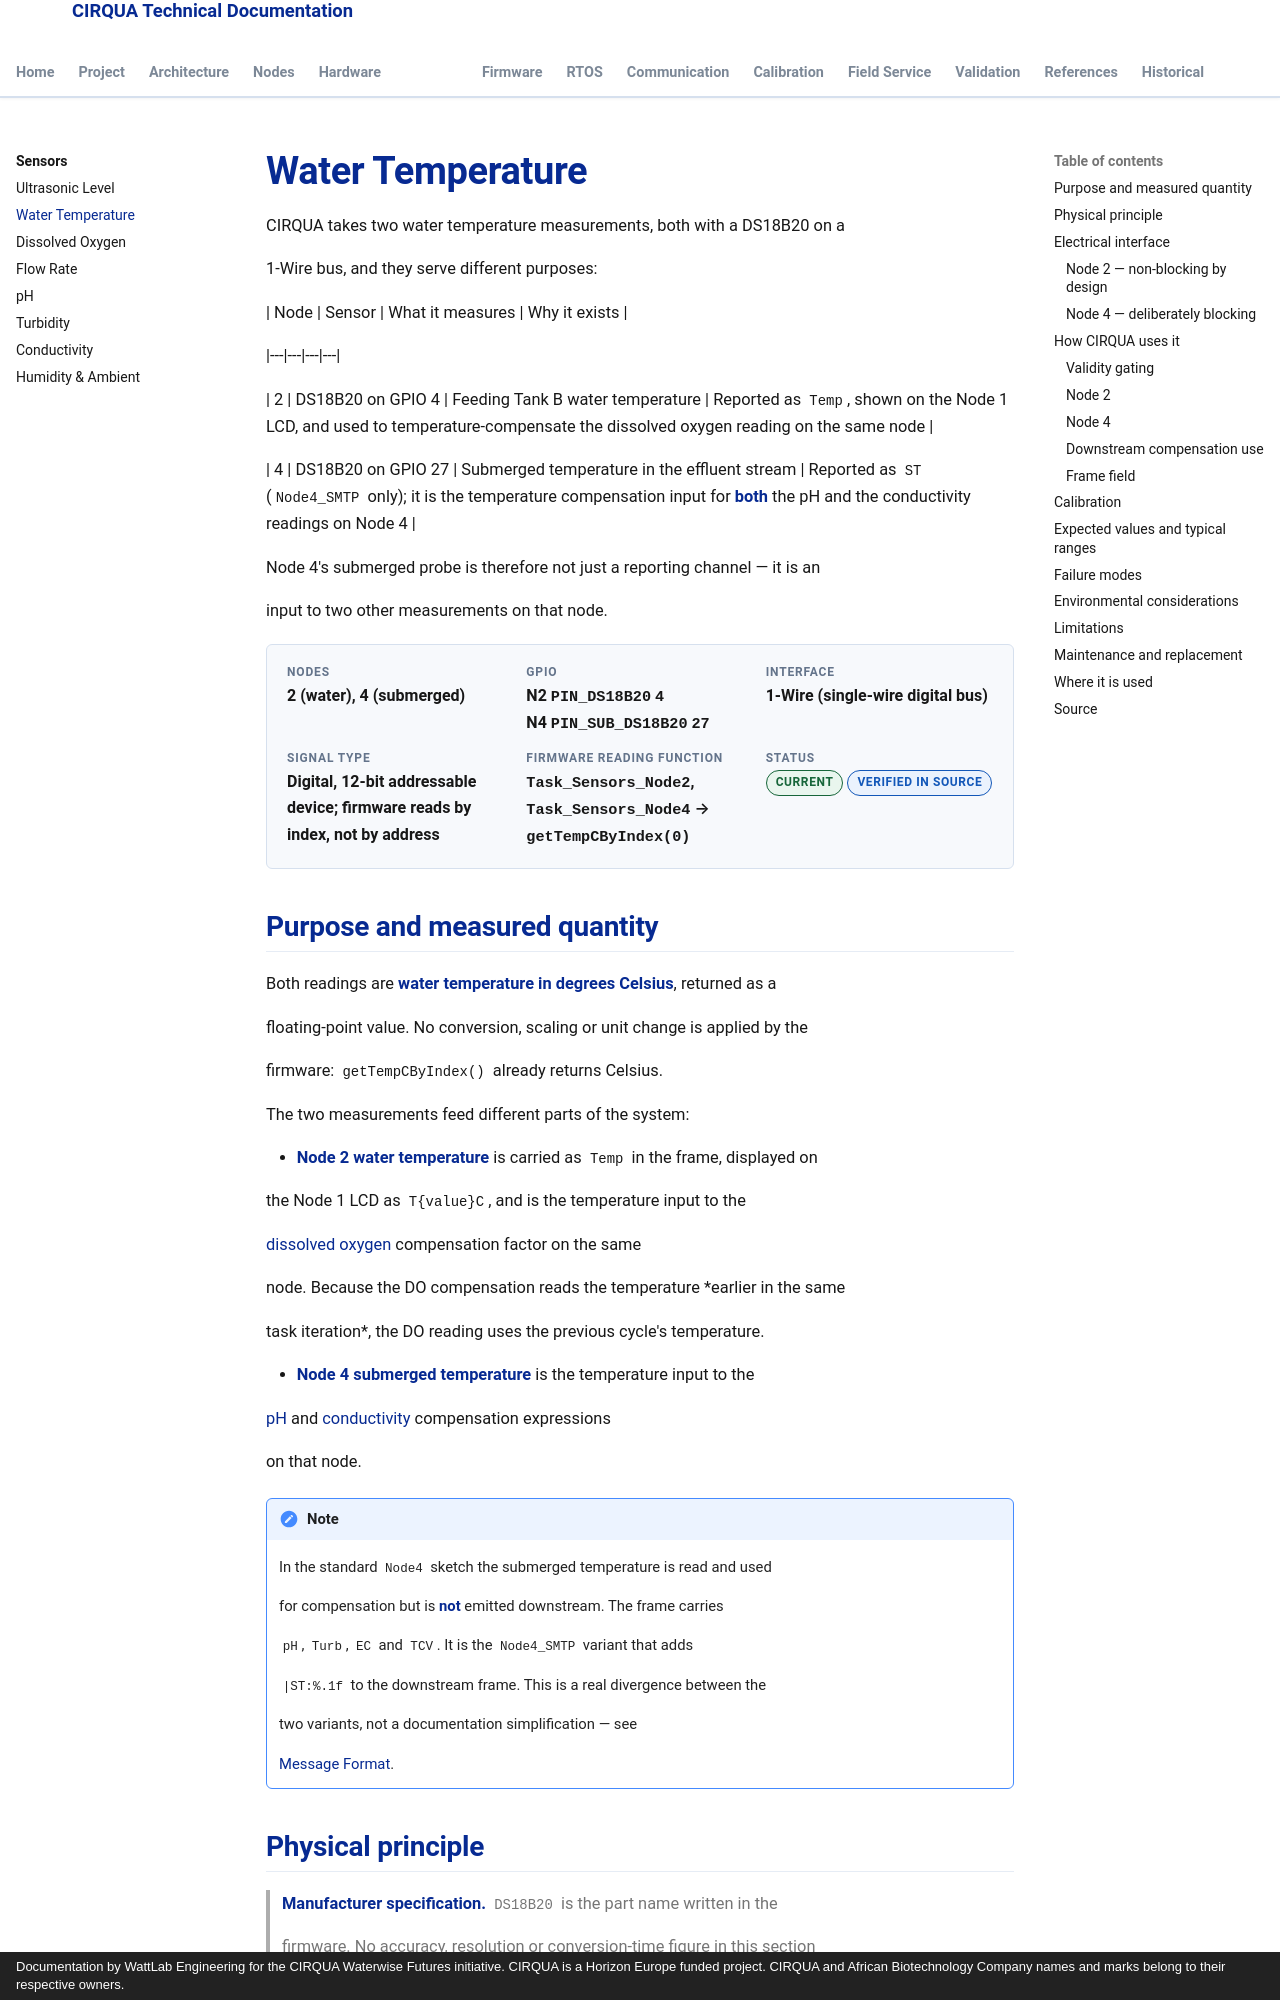

repository: lestealthy/Cirqua-documentation · page: sensors/temperature.html · generator: mkdocs · copyright: Documentation by WattLab Engineering for the CIRQUA Waterwise Futures initiative. CIRQUA is a Horizon Europe funded project. CIRQUA and African Biotechnology Company names and marks belong to their respective owners.

---

title: Water Temperature

description: DS18B20 water temperature on Node 2 and submerged temperature on Node 4, with 1-Wire bus behaviour, resolution choices and validity gating.

---

# Water Temperature

CIRQUA takes two water temperature measurements, both with a DS18B20 on a

1-Wire bus, and they serve different purposes:

| Node | Sensor | What it measures | Why it exists |

|---|---|---|---|

| 2 | DS18B20 on GPIO 4 | Feeding Tank B water temperature | Reported as `Temp`, shown on the Node 1 LCD, and used to temperature-compensate the dissolved oxygen reading on the same node |

| 4 | DS18B20 on GPIO 27 | Submerged temperature in the effluent stream | Reported as `ST` (`Node4_SMTP` only); it is the temperature compensation input for **both** the pH and the conductivity readings on Node 4 |

Node 4's submerged probe is therefore not just a reporting channel — it is an

input to two other measurements on that node.

<div class="cirqua-identity">

  <div class="cirqua-identity__item">

    <span class="cirqua-identity__label">Nodes</span>

    <span class="cirqua-identity__value">2 (water), 4 (submerged)</span>

  </div>

  <div class="cirqua-identity__item">

    <span class="cirqua-identity__label">GPIO</span>

    <span class="cirqua-identity__value">N2 <code>PIN_DS18B20</code> <code>4</code><br>N4 <code>PIN_SUB_DS18B20</code> <code>27</code></span>

  </div>

  <div class="cirqua-identity__item">

    <span class="cirqua-identity__label">Interface</span>

    <span class="cirqua-identity__value">1-Wire (single-wire digital bus)</span>

  </div>

  <div class="cirqua-identity__item">

    <span class="cirqua-identity__label">Signal type</span>

    <span class="cirqua-identity__value">Digital, 12-bit addressable device; firmware reads by index, not by address</span>

  </div>

  <div class="cirqua-identity__item">

    <span class="cirqua-identity__label">Firmware reading function</span>

    <span class="cirqua-identity__value"><code>Task_Sensors_Node2</code>, <code>Task_Sensors_Node4</code> → <code>getTempCByIndex(0)</code></span>

  </div>

  <div class="cirqua-identity__item">

    <span class="cirqua-identity__label">Status</span>

    <span class="cirqua-identity__value"><span class="cirqua-badge cirqua-badge--current">current</span> <span class="cirqua-badge cirqua-badge--verified">verified in source</span></span>

  </div>

</div>
